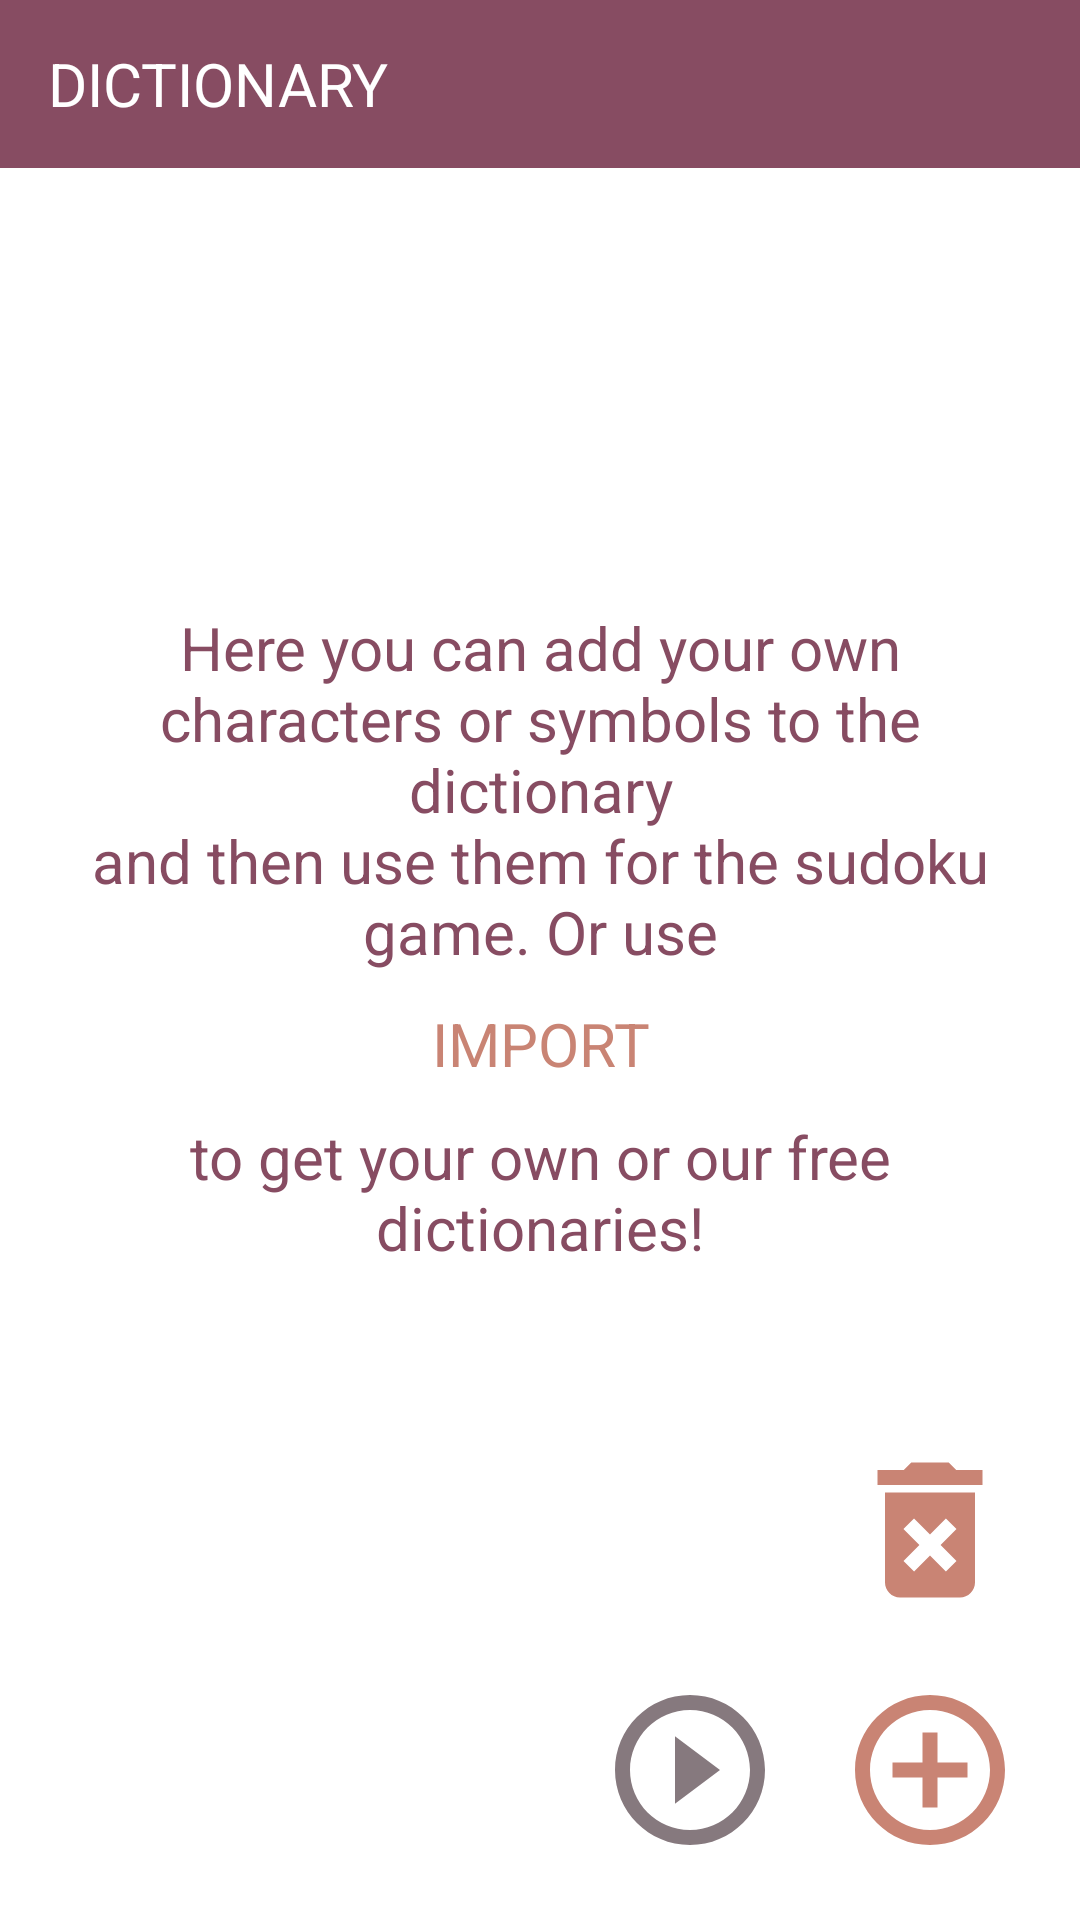

Android layout source for this screen:
<!-- AndroidManifest.xml: application theme Theme.CharacterSudoku -->
<!-- res/layout/fragment_dictionary.xml -->
<?xml version="1.0" encoding="utf-8"?>
<androidx.constraintlayout.widget.ConstraintLayout
        android:id="@+id/constraintLayoutDict"
        xmlns:android="http://schemas.android.com/apk/res/android"
        xmlns:app="http://schemas.android.com/apk/res-auto"
        xmlns:tools="http://schemas.android.com/tools"
        tools:context=".presentation.dict_screen.DictionaryFragment"
        android:layout_height="match_parent"
        android:layout_width="match_parent">

    <com.google.android.material.appbar.AppBarLayout
        android:id="@+id/appBarLayout"
        app:layout_constraintTop_toTopOf="parent"
        android:layout_width="match_parent"
        android:layout_height="wrap_content"
        app:elevation="0dp">

        <androidx.appcompat.widget.Toolbar
            android:id="@+id/app_bar"
            style="@style/Widget.Sudoku.Toolbar"
            android:layout_width="match_parent"
            android:layout_height="?attr/actionBarSize"
            android:paddingStart="12dp"
            android:paddingLeft="12dp"
            android:paddingEnd="12dp"
            android:paddingRight="12dp"
            app:contentInsetStart="0dp"
            app:title="@string/dictionary" />
    </com.google.android.material.appbar.AppBarLayout>

    <androidx.recyclerview.widget.RecyclerView
        android:id="@+id/recyclerViewList"
        android:layout_width="0dp"
        android:layout_height="0dp"
        app:layoutManager="androidx.recyclerview.widget.LinearLayoutManager"
        app:layout_constraintBottom_toBottomOf="parent"
        app:layout_constraintEnd_toEndOf="parent"
        app:layout_constraintStart_toStartOf="parent"
        app:layout_constraintTop_toBottomOf="@+id/appBarLayout"
        tools:listitem="@layout/character_item_not_chosen" />

    <TextView
        android:id="@+id/tv_default_text"
        android:layout_width="0dp"
        android:layout_height="0dp"
        app:layout_constraintTop_toBottomOf="@+id/appBarLayout"
        app:layout_constraintStart_toStartOf="parent"
        app:layout_constraintEnd_toEndOf="parent"
        app:layout_constraintBottom_toTopOf="@+id/tv_default_suggest_import_button"
        android:layout_marginStart="16dp"
        android:layout_marginEnd="16dp"
        android:textColor="?attr/colorPrimary"
        android:textSize="20sp"
        android:gravity="bottom|center"
        android:clickable="true"
        android:text="@string/default_dict_text"/>

    <com.google.android.material.button.MaterialButton
        android:id="@+id/tv_default_suggest_import_button"
        style="@style/smallButtonStyle"
        android:layout_width="wrap_content"
        android:layout_height="wrap_content"
        app:layout_constraintTop_toBottomOf="@+id/tv_default_text"
        app:layout_constraintStart_toStartOf="parent"
        app:layout_constraintEnd_toEndOf="parent"
        app:layout_constraintBottom_toTopOf="@+id/tv_default_suggest_import"
        android:textSize="20sp"
        android:gravity="center"
        android:text="@string/import_button_in_settings"/>

    <TextView
        android:id="@+id/tv_default_suggest_import"
        android:layout_width="0dp"
        android:layout_height="0dp"
        app:layout_constraintTop_toBottomOf="@+id/tv_default_suggest_import_button"
        app:layout_constraintStart_toStartOf="parent"
        app:layout_constraintEnd_toEndOf="parent"
        app:layout_constraintBottom_toBottomOf="parent"
        android:layout_marginStart="16dp"
        android:layout_marginEnd="16dp"
        android:textColor="?attr/colorPrimary"
        android:textSize="20sp"
        android:gravity="top|center"
        android:text="@string/settings_suggest"/>





    <ImageView
        android:id="@+id/fabAdd"
        android:elevation="16dp"
        android:layout_width="60dp"
        android:layout_height="60dp"
        android:visibility="visible"
        android:layout_margin="20dp"
        android:clickable="true"
        android:contentDescription="@string/add_new_button"
        app:layout_constraintBottom_toBottomOf="parent"
        app:layout_constraintEnd_toEndOf="parent"
        android:src="@drawable/ic_baseline_add_circle_outline_24" />



    <ImageView
        android:id="@+id/fabPlay"
        android:elevation="16dp"
        android:layout_width="60dp"
        android:layout_height="60dp"
        android:visibility="visible"
        android:layout_margin="20dp"
        android:clickable="true"
        android:contentDescription="@string/play_button"
        app:layout_constraintBottom_toBottomOf="parent"
        app:layout_constraintEnd_toStartOf="@+id/fabAdd"
        android:src="@drawable/ic_baseline_play_circle_outline_24_gray" />

    <ImageView
        android:id="@+id/fabDeleteSelected"
        android:elevation="16dp"
        android:layout_width="60dp"
        android:layout_height="60dp"
        android:visibility="visible"
        android:layout_margin="20dp"
        android:clickable="true"
        android:contentDescription="@string/play_button"
        app:layout_constraintBottom_toTopOf="@+id/fabAdd"
        app:layout_constraintEnd_toEndOf="parent"
        android:src="@drawable/ic_baseline_delete_forever_24" />

    <ImageView
        android:id="@+id/fabSelectAll"
        android:elevation="16dp"
        android:layout_width="60dp"
        android:layout_height="60dp"
        android:visibility="visible"
        android:layout_margin="20dp"
        android:clickable="true"
        android:contentDescription="@string/play_button"
        app:layout_constraintBottom_toTopOf="@+id/fabDeleteSelected"
        app:layout_constraintEnd_toEndOf="parent"
        app:tint="@color/primaryLightColor"
        android:src="@drawable/ic_select_all" />


</androidx.constraintlayout.widget.ConstraintLayout>
<!-- res/layout/character_item_not_chosen.xml (included above) -->
<?xml version="1.0" encoding="utf-8"?>
<com.google.android.material.card.MaterialCardView xmlns:android="http://schemas.android.com/apk/res/android"
    android:id="@+id/characterCardView"
    xmlns:app="http://schemas.android.com/apk/res-auto"
    xmlns:tools="http://schemas.android.com/tools"
    android:layout_width="match_parent"
    android:layout_height="wrap_content"
    android:layout_marginBottom="1dp"
    android:clickable="true"
    android:focusable="true"
    android:checkable="true"
    app:strokeWidth="1dp"
    app:shapeAppearance="@style/Rounded">

    <androidx.constraintlayout.widget.ConstraintLayout
        android:layout_width="match_parent"
        android:layout_height="wrap_content">

        <TextView
            android:id="@+id/tvCharacterChinese"
            android:layout_width="0dp"
            android:layout_height="80dp"
            android:adjustViewBounds="true"
            android:gravity="center"
            android:textColor="@color/primaryDarkColor"
            android:textSize="50sp"
            app:fontFamily="@font/ma_shan_zheng"
            app:layout_constraintBottom_toBottomOf="parent"
            app:layout_constraintEnd_toStartOf="@+id/guideline35"
            app:layout_constraintStart_toStartOf="parent"
            app:layout_constraintTop_toTopOf="parent"
            tools:text="留" />

        <androidx.constraintlayout.widget.Guideline
            android:id="@+id/guideline35"
            android:layout_width="wrap_content"
            android:layout_height="wrap_content"
            android:orientation="vertical"
            app:layout_constraintGuide_percent="0.25" />

        <androidx.constraintlayout.widget.Guideline
            android:id="@+id/guideline4"
            android:layout_width="wrap_content"
            android:layout_height="wrap_content"
            android:orientation="vertical"
            app:layout_constraintGuide_percent="0.40" />

        <TextView
            android:id="@+id/tvPinyin"
            android:layout_width="0dp"
            android:layout_height="wrap_content"
            android:textAppearance="@style/TextAppearance.AppCompat.Body2"
            android:textSize="18sp"
            app:layout_constraintBottom_toBottomOf="parent"
            app:layout_constraintEnd_toStartOf="@+id/guideline4"
            app:layout_constraintStart_toEndOf="@+id/guideline35"
            app:layout_constraintTop_toTopOf="parent"
            tools:text="liú" />

        <TextView
            android:id="@+id/tvTranslation"
            android:layout_width="0dp"
            android:layout_height="wrap_content"
            android:textSize="18sp"
            android:maxLines="2"
            android:ellipsize="end"
            app:layout_constraintBottom_toBottomOf="parent"
            app:layout_constraintEnd_toStartOf="@+id/imageViewGoTo"
            app:layout_constraintStart_toEndOf="@+id/tvPinyin"
            app:layout_constraintTop_toTopOf="parent"
            tools:text="оставаться, оставлять, танцевать, оставаться, оставлять, танцевать, оставаться, оставлять, танцевать" />

        <ImageView
            android:id="@+id/imageViewGoTo"
            android:layout_width="15dp"
            android:layout_height="15dp"
            android:layout_marginEnd="8dp"
            android:contentDescription="@string/go_to_details"
            app:layout_constraintBottom_toBottomOf="parent"
            app:layout_constraintEnd_toEndOf="parent"
            app:layout_constraintTop_toTopOf="parent"
            app:srcCompat="@drawable/arrow_forward_icon" />

    </androidx.constraintlayout.widget.ConstraintLayout>

</com.google.android.material.card.MaterialCardView>
<!-- resources referenced by this layout -->
<resources>
  <color name="primaryDarkColor">#874C62</color>
  <color name="primaryLightColor">#C98474</color>
  <!-- drawable ic_baseline_add_circle_outline_24 (drawable) -->
  <vector android:height="100dp" android:tint="#C98474"
      android:viewportHeight="24" android:viewportWidth="24"
      android:width="100dp" xmlns:android="http://schemas.android.com/apk/res/android">
      <path android:fillColor="@android:color/white" android:pathData="M13,7h-2v4L7,11v2h4v4h2v-4h4v-2h-4L13,7zM12,2C6.48,2 2,6.48 2,12s4.48,10 10,10 10,-4.48 10,-10S17.52,2 12,2zM12,20c-4.41,0 -8,-3.59 -8,-8s3.59,-8 8,-8 8,3.59 8,8 -3.59,8 -8,8z"/>
  </vector>
  <!-- drawable ic_baseline_play_circle_outline_24_gray (drawable) -->
  <vector android:height="24dp" android:tint="#86797E"
      android:viewportHeight="24" android:viewportWidth="24"
      android:width="24dp" xmlns:android="http://schemas.android.com/apk/res/android">
      <path android:fillColor="@android:color/white" android:pathData="M10,16.5l6,-4.5 -6,-4.5v9zM12,2C6.48,2 2,6.48 2,12s4.48,10 10,10 10,-4.48 10,-10S17.52,2 12,2zM12,20c-4.41,0 -8,-3.59 -8,-8s3.59,-8 8,-8 8,3.59 8,8 -3.59,8 -8,8z"/>
  </vector>
  <string name="add_new_button">Add new character button</string>
  <string name="default_dict_text">Here you can add your own characters or symbols to the dictionary\nand then use them for the sudoku game. Or use</string>
  <string name="dictionary">Dictionary</string>
  <string name="go_to_details">Go to details</string>
  <string name="import_button_in_settings">Import</string>
  <string name="play_button">Play button</string>
  <string name="settings_suggest">to get your own or our free dictionaries!</string>
  <style name="Rounded" parent="ShapeAppearance.MaterialComponents.SmallComponent">
          <item name="cornerFamily">rounded</item>
          <item name="cornerSize">16dp</item>
      </style>
  <style name="Widget.Sudoku.Toolbar" parent="Widget.AppCompat.Toolbar">
          <item name="android:theme">?theme</item>
          <item name="titleTextColor">@color/primaryTextColor</item>
          <item name="titleTextAppearance">@style/TextAppearance.Sudoku.Toolbar</item>
      </style>
  <style name="smallButtonStyle" parent="Widget.AppCompat.Button.Borderless.Colored">
          <item name="android:textSize">16sp</item>
          <item name="android:textColor">@color/primaryLightColor</item>
          <item name="android:backgroundTint">@color/transparent</item>
          <item name="android:padding">0dp</item>
      </style>
  <color name="primaryTextColor">#ffffff</color>
  <style name="TextAppearance.Sudoku.Toolbar" parent="TextAppearance.AppCompat.Menu">
          <item name="android:textSize">20sp</item>
          <item name="textAllCaps">true</item>
          <item name="fontFamily">@font/rubik</item>
          <item name="android:textColor">@color/primaryTextColor</item>
          <item name="actionMenuTextColor">@color/primaryTextColor</item>
      </style>
  <color name="transparent">#00ffffff</color>
  <color name="primaryColor">#874C62</color>
  <color name="secondaryDarkColor">#1b0000</color>
  <color name="secondaryColor">#A7D2CB</color>
  <color name="secondaryTextColor">#ffffff</color>
  <style name="simpleButtonStyle" parent="Widget.AppCompat.Button.Borderless.Colored">
          <item name="android:textSize">35sp</item>
          <item name="android:textColor">@color/primaryDarkColor</item>
          <item name="android:backgroundTint">@color/transparent</item>
          <item name="android:padding">0dp</item>
      </style>
  <style name="cursorColor" parent="Widget.AppCompat.AutoCompleteTextView">
          <item name="android:textCursorDrawable">@drawable/cursor</item>
          <item name="android:textColor">@color/primaryTextColor</item>
          <item name="android:textColorHint">@color/primaryTextColor</item>
  
      </style>
</resources>
